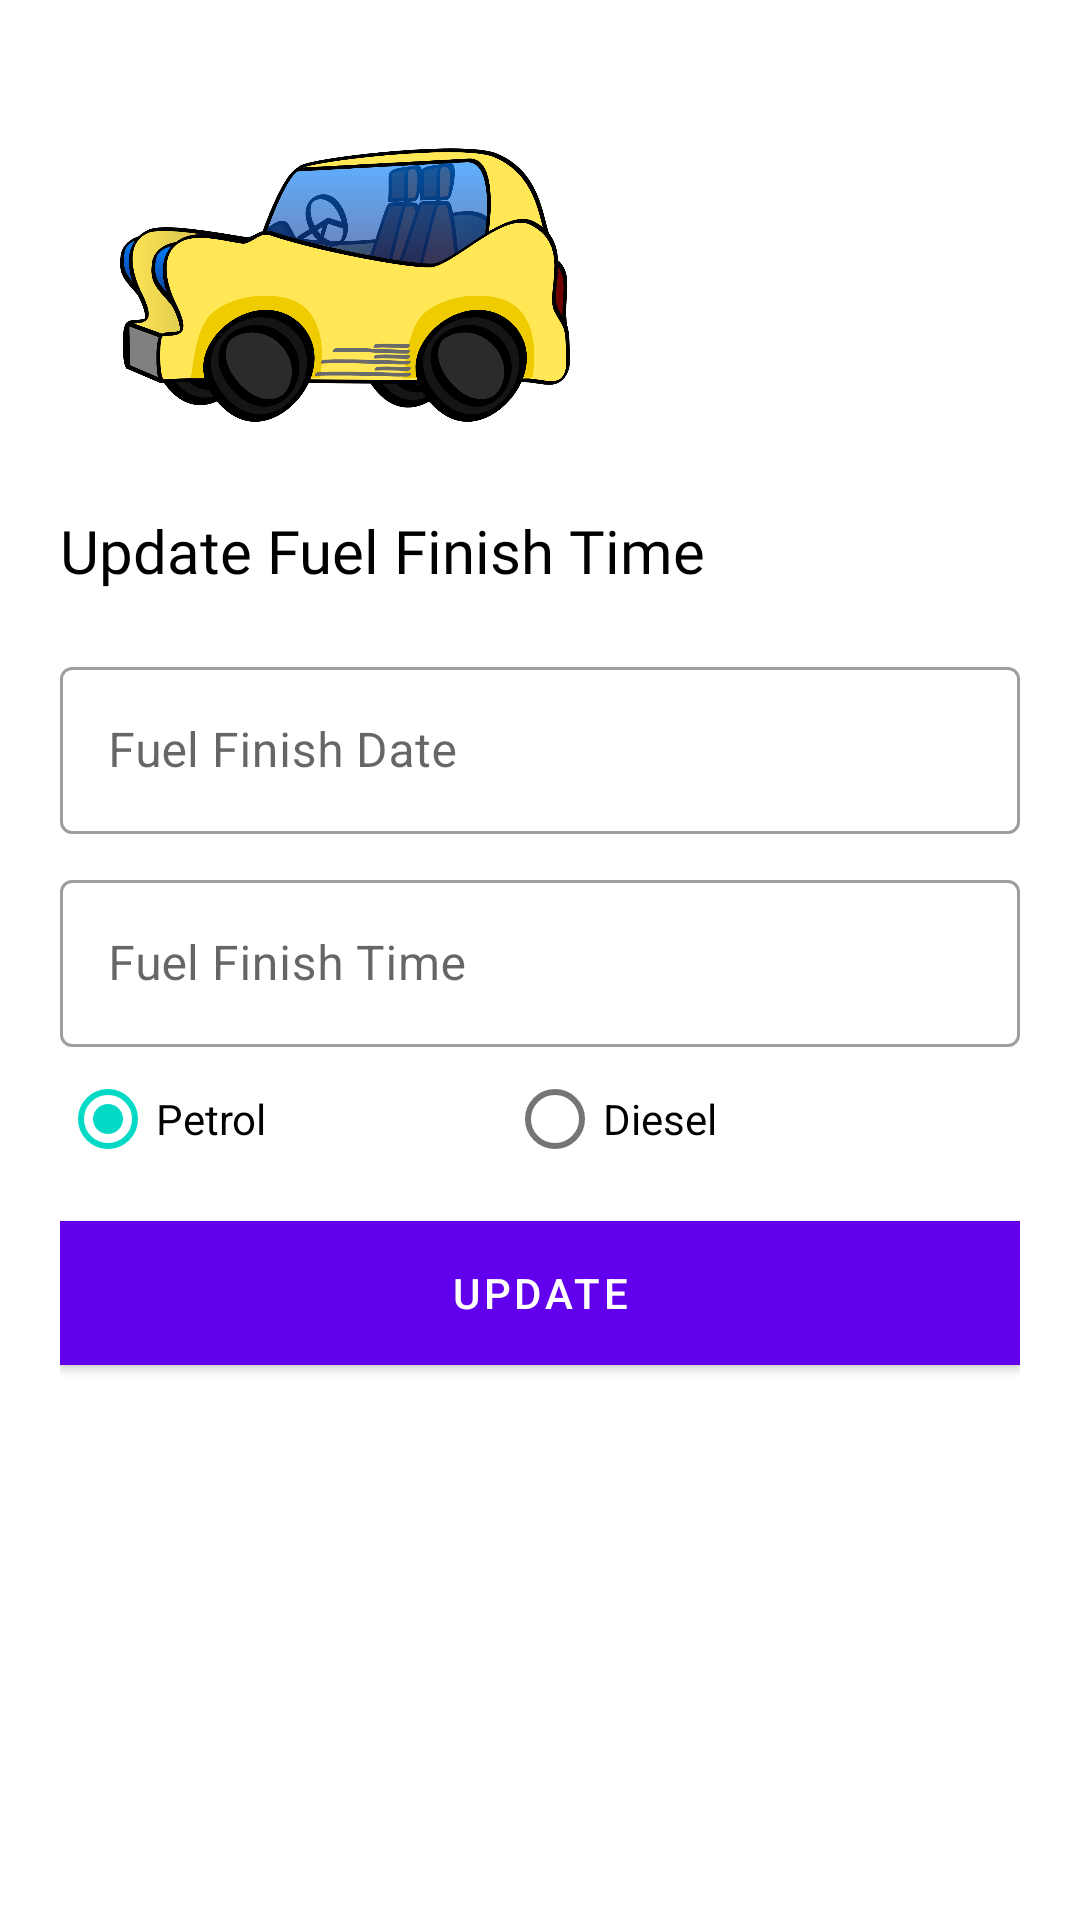

Layout XML and referenced resources for this Android screen:
<!-- AndroidManifest.xml: application theme Theme.EAD_2022_A1 -->
<!-- res/layout/activity_update_fuel_finish_time.xml -->
<?xml version="1.0" encoding="utf-8"?>
<ScrollView xmlns:android="http://schemas.android.com/apk/res/android"
    xmlns:app="http://schemas.android.com/apk/res-auto"
    xmlns:tools="http://schemas.android.com/tools"
    android:layout_width="match_parent"
    android:layout_height="match_parent"
    android:background="#fff"
    android:padding="20dp"
    tools:context=".Login">




    <LinearLayout
        android:layout_width="match_parent"
        android:layout_height="wrap_content"
        android:orientation="vertical">

        <ImageView
            android:id="@+id/logoImage"
            android:layout_width="150dp"
            android:layout_height="150dp"
            android:layout_marginLeft="20dp"
            android:src="@drawable/car"
            android:transitionName="logo_image" />

        <TextView
            android:id="@+id/logo_name"
            android:layout_width="wrap_content"
            android:layout_height="wrap_content"
            android:fontFamily="@font/bungee"
            android:text="Update Fuel Finish Time"
            android:textColor="#000"
            android:textSize="20sp"
            android:transitionName="logo_text" />


        <LinearLayout
            android:layout_width="match_parent"
            android:layout_height="wrap_content"
            android:layout_marginTop="20dp"
            android:layout_marginBottom="20dp"
            android:orientation="vertical">


            
            <com.google.android.material.textfield.TextInputLayout
                android:id="@+id/update_fuel_finish_date_layout"
                style="@style/Widget.MaterialComponents.TextInputLayout.OutlinedBox"
                android:layout_width="match_parent"
                android:layout_height="wrap_content"
                android:hint="Fuel Finish Date"
                android:transitionName="input_fuel_finish_date">
                app:boxStrokeColor="#FF9100">

                <com.google.android.material.textfield.TextInputEditText
                    android:id="@+id/fuel_finish_date_edit_text"
                    android:layout_width="match_parent"
                    android:layout_height="wrap_content"
                    android:textCursorDrawable="@android:color/holo_blue_bright"
                    android:inputType="date"
                    android:clickable="false"
                    android:focusable="false"
                    android:longClickable="false"
                    />
            </com.google.android.material.textfield.TextInputLayout>

            
            <com.google.android.material.textfield.TextInputLayout
                android:id="@+id/update_fuel_finish_time_layout"
                style="@style/Widget.MaterialComponents.TextInputLayout.OutlinedBox"
                android:layout_width="match_parent"
                android:layout_height="wrap_content"
                android:hint="Fuel Finish Time"
                android:layout_marginTop="10dp"
                android:transitionName="input_fuel_finish_time">
                app:boxStrokeColor="#FF9100">

                <com.google.android.material.textfield.TextInputEditText
                    android:id="@+id/finish_time_edit_text"
                    android:layout_width="match_parent"
                    android:layout_height="wrap_content"
                    android:textCursorDrawable="@android:color/holo_blue_bright"
                    android:inputType="time"
                    android:clickable="false"
                    android:focusable="false"
                    android:longClickable="false"


                    />
            </com.google.android.material.textfield.TextInputLayout>
            <RadioGroup
                android:id="@+id/radioGroup"
                android:layout_width="match_parent"
                android:layout_height="wrap_content"
                android:orientation="horizontal"
                android:transitionName="radio_group">
                <RadioButton
                    android:id="@+id/radioPetrol"
                    android:layout_width="wrap_content"
                    android:layout_height="wrap_content"
                    android:text="Petrol"
                    android:checked="true"/>

                <RadioButton
                    android:id="@+id/radioDiesel"
                    android:layout_width="wrap_content"
                    android:layout_height="wrap_content"
                    android:layout_marginLeft="80dp"
                    android:text="Diesel"

                    />


            </RadioGroup>




            <Button
                android:id="@+id/update_fuel_station_finish_button"
                android:layout_width="match_parent"
                android:layout_height="wrap_content"
                android:layout_marginTop="10dp"
                android:layout_marginBottom="5dp"
                android:background="#000"
                android:text="Update"
                android:textColor="#fff"
                android:transitionName="update_fuel_station_finish_button" />


        </LinearLayout>
    </LinearLayout>

</ScrollView>
<!-- resources referenced by this layout -->
<resources>
  <!-- drawable car: png bitmap (drawable, 156129 bytes) -->
  <style name="Theme.EAD_2022_A1" parent="Theme.MaterialComponents.DayNight.NoActionBar">
          
          <item name="colorPrimary">@color/purple_500</item>
          <item name="colorPrimaryVariant">@color/purple_700</item>
          <item name="colorOnPrimary">@color/white</item>
          
          <item name="colorSecondary">@color/teal_200</item>
          <item name="colorSecondaryVariant">@color/teal_700</item>
          <item name="colorOnSecondary">@color/black</item>
          
          <item name="android:statusBarColor" tools:targetApi="l">?attr/colorPrimaryVariant</item>
          
      </style>
  <color name="purple_500">#FF6200EE</color>
  <color name="purple_700">#FF3700B3</color>
  <color name="white">#FFFFFFFF</color>
  <color name="teal_200">#FF03DAC5</color>
  <color name="teal_700">#FF018786</color>
  <color name="black">#FF000000</color>
</resources>
